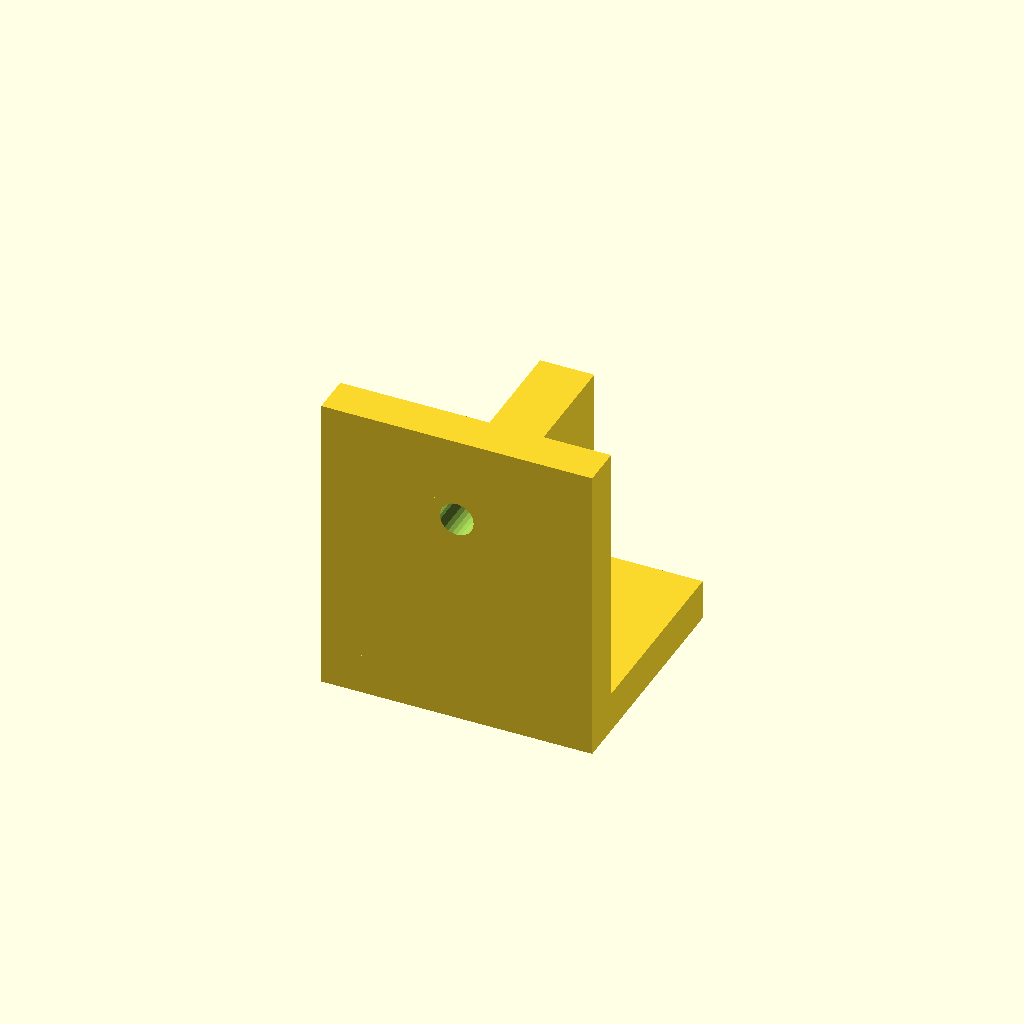
Cell 1 — every parameter at its default value.
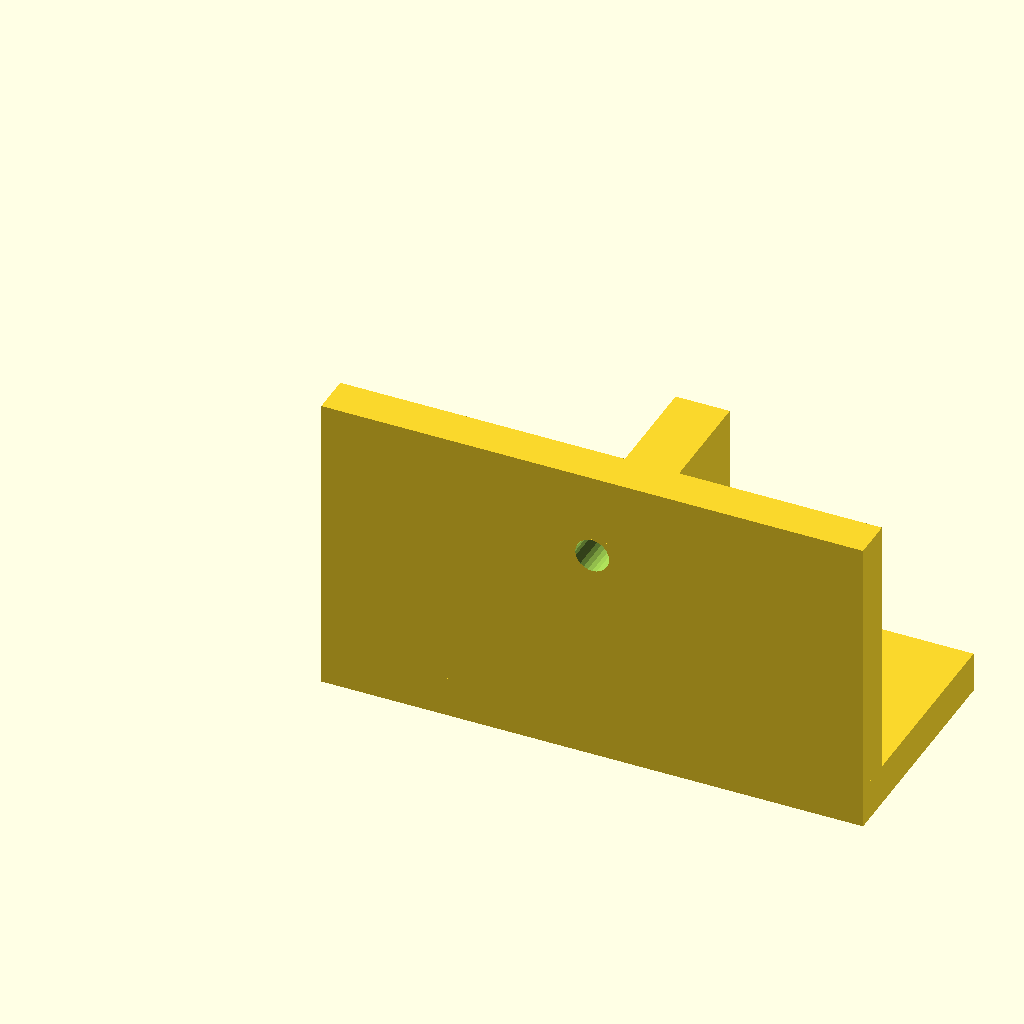
Cell 2 — width set to 80, the other parameters unchanged.
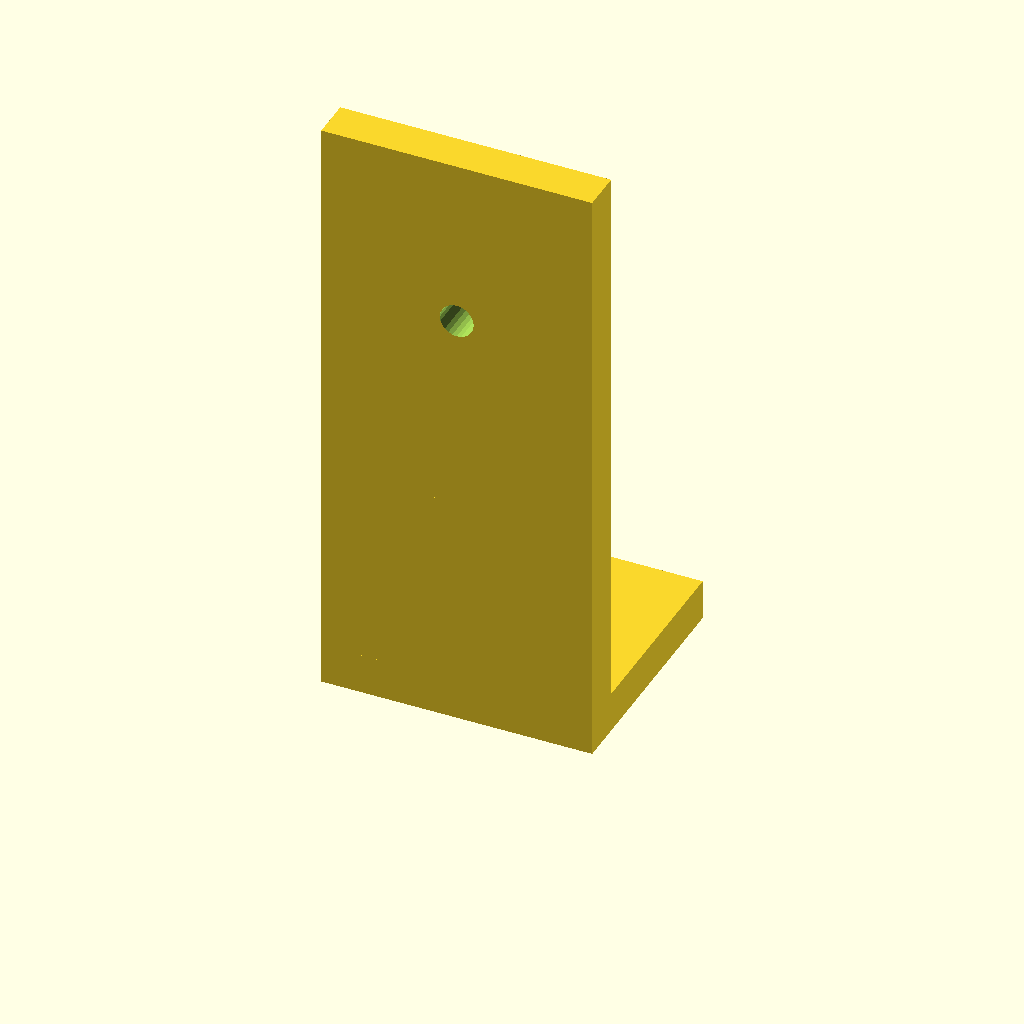
Cell 3: the same model with height = 90.
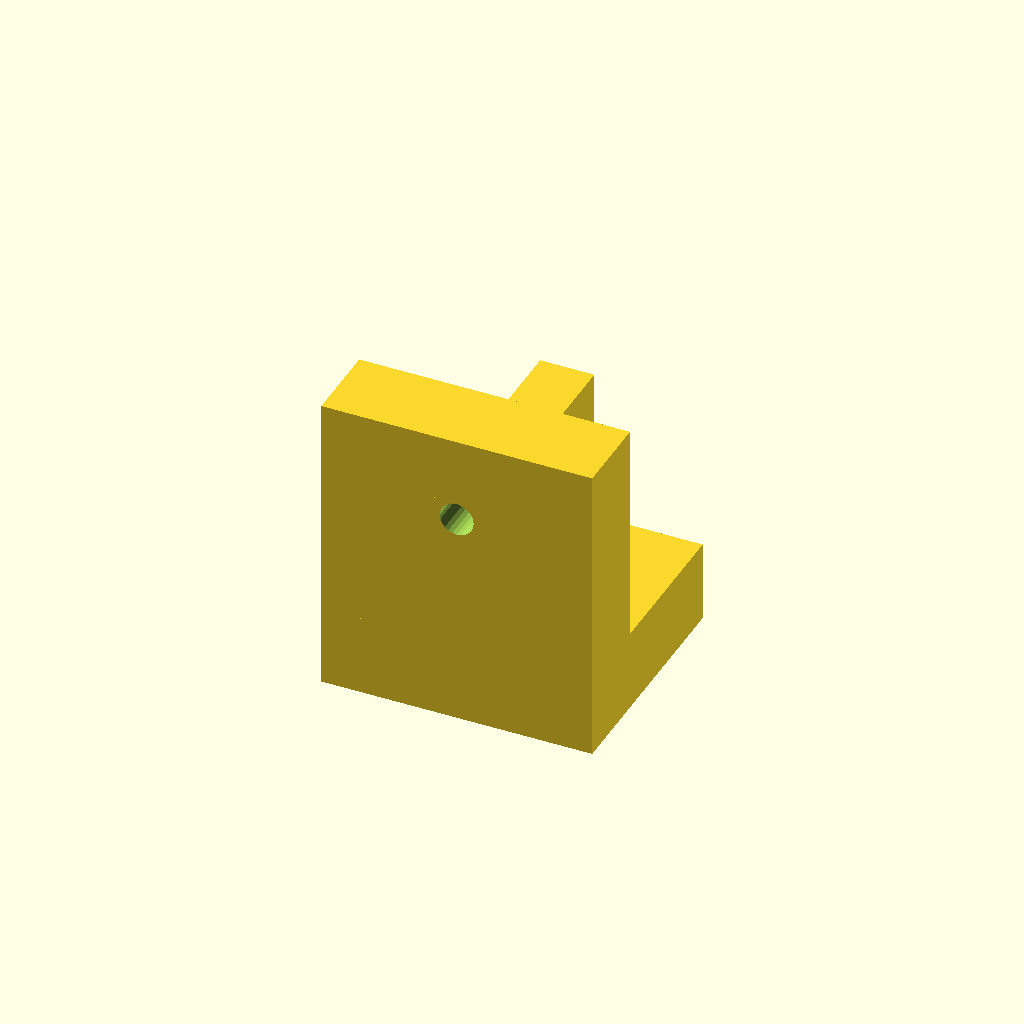
Cell 4: thickness = 12 (everything else at default).
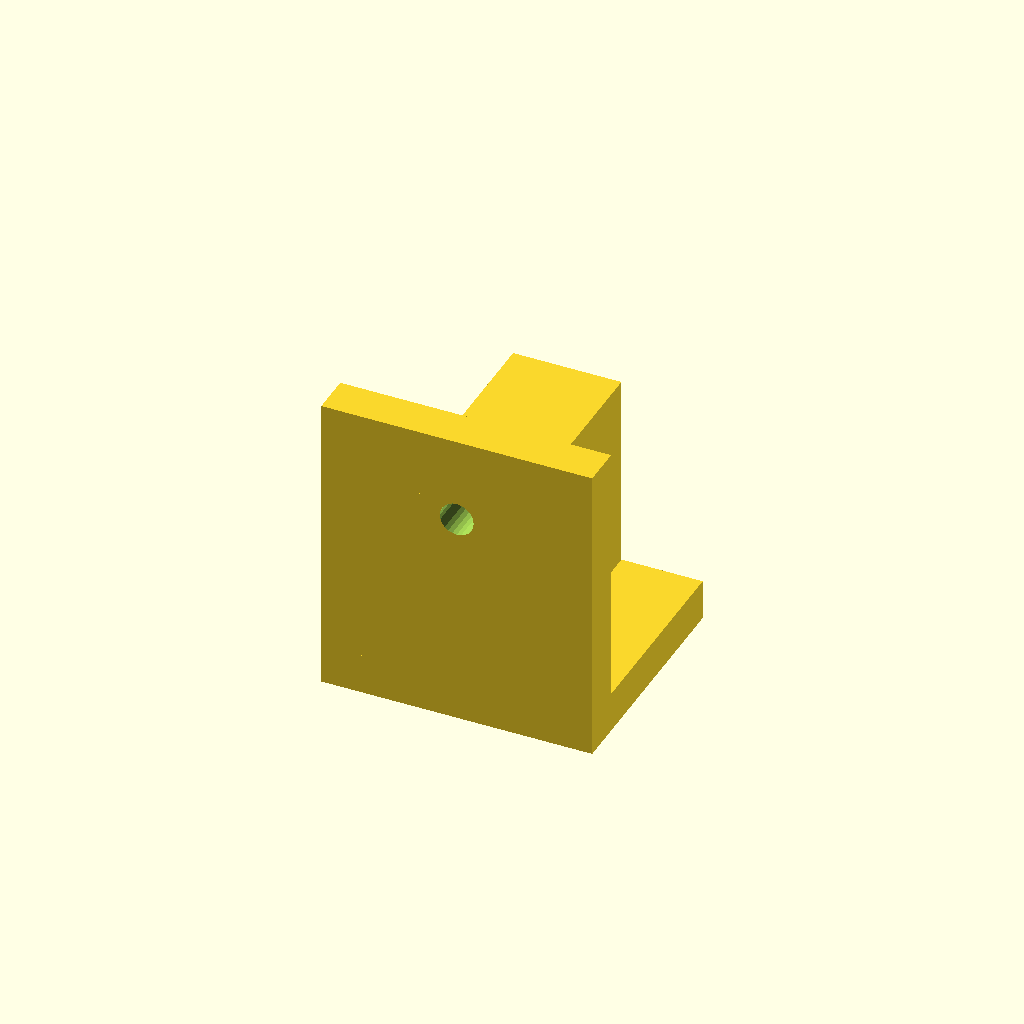
Cell 5 — rib set to 16, the other parameters unchanged.
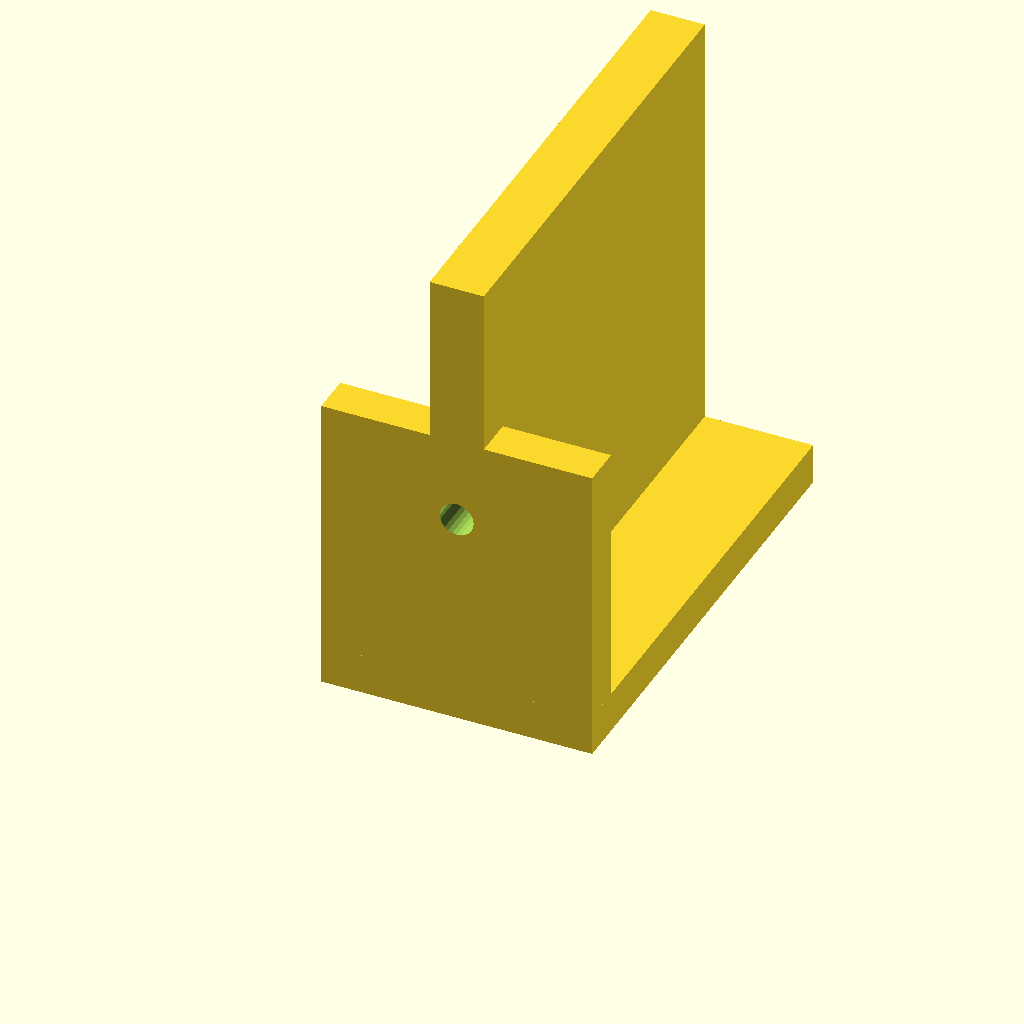
Cell 6: the same model with leg = 70.
All cells are drawn from one camera (rotation 55°, 0°, 25°, orthographic, colour scheme Cornfield), so only the parameter changes between them.
OpenSCAD source file NEXUS-Engine/examples/scad/shelf_bracket.scad:
// Кронштейн полки — пример для nexus optimize
width = 40;          // ширина
height = 45;         // высота стойки
thickness = 6.0;     // толщина стенки  <- силовой параметр
rib = 8.0;           // ребро жёсткости <- силовой параметр
leg = 35;            // вылет полки
hole_d = 5;          // отверстие крепления

difference() {
  union() {
    cube([width, thickness, height]);
    cube([width, leg, thickness]);
    translate([width/2 - rib/2, 0, 0]) cube([rib, leg, leg]);
  }
  translate([width/2, thickness/2, height*0.72]) rotate([90,0,0])
    translate([0,0,-thickness]) cylinder(h=thickness*3, r=hole_d/2, $fn=24);
}
Parameter table extracted from the source (name, type, default, range or options):
width: number, default 40
height: number, default 45
thickness: number, default 6
rib: number, default 8
leg: number, default 35
hole_d: number, default 5
